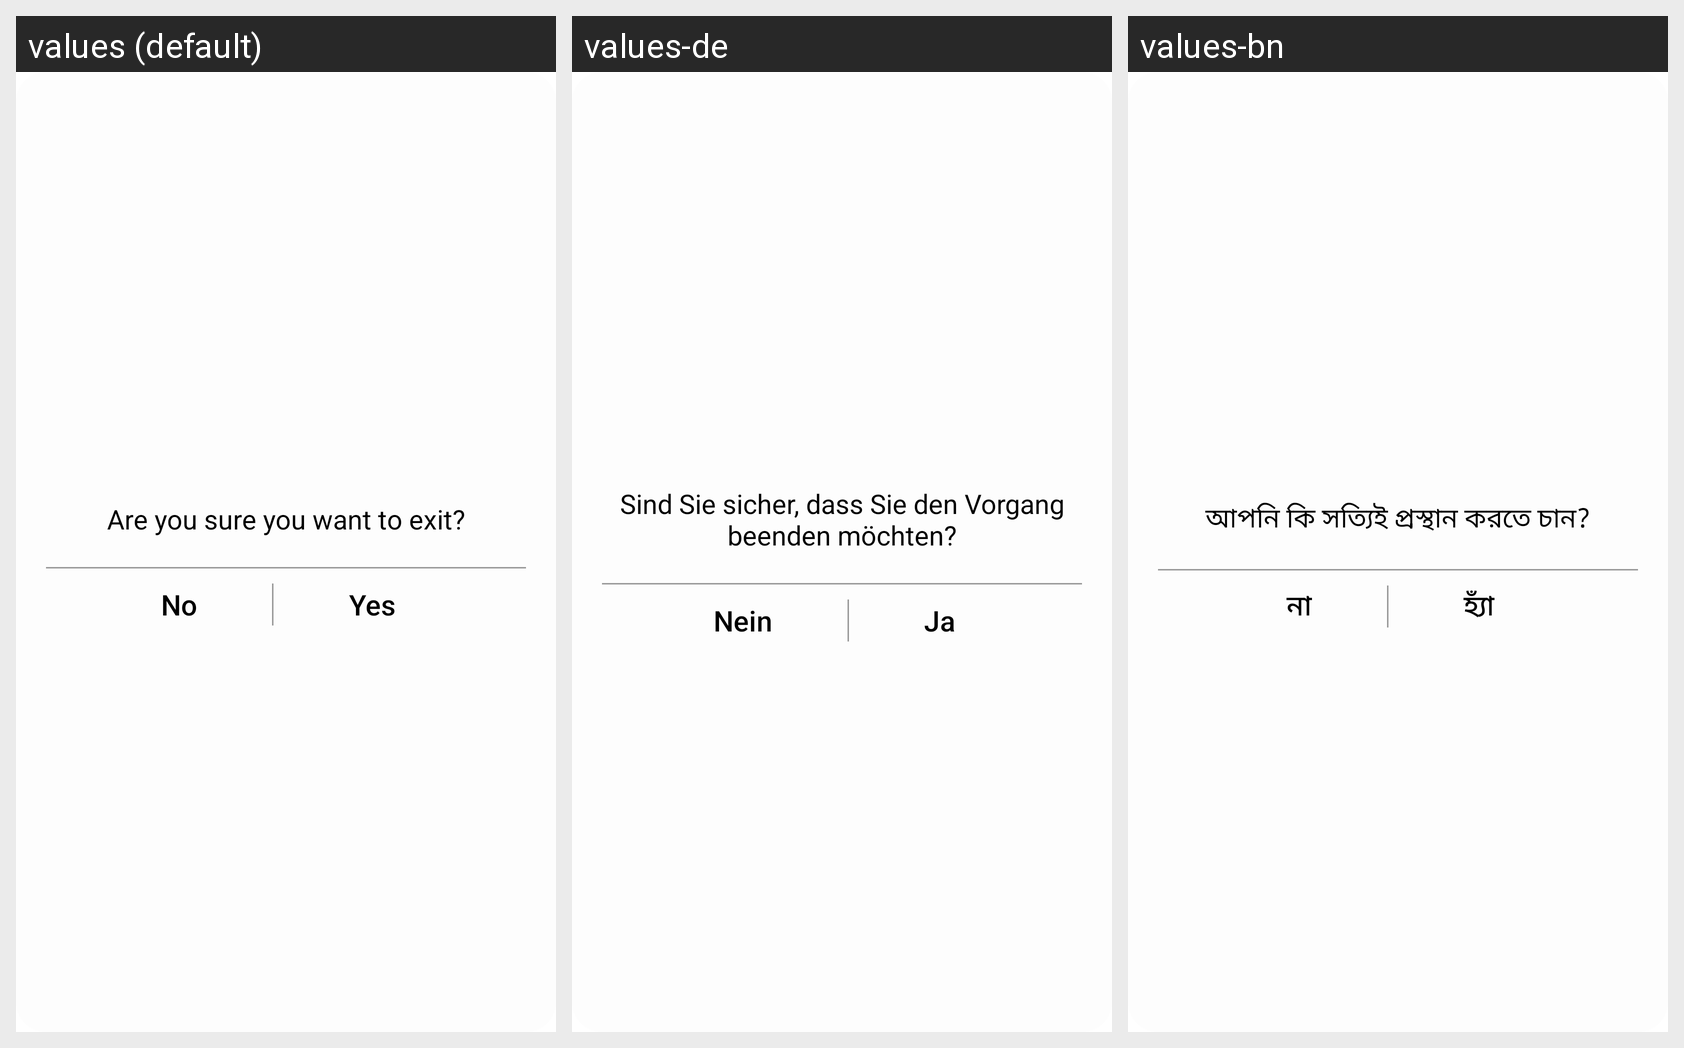

The same Android screen rendered under several of its app's locales, left to right. List the strings drawn on it with the default value and each locale's translation.
Android screen res/layout/dialog_close.xml rendered under 3 locales, left to right: values (default), values-de, values-bn. Device: Nexus 5 (rendered at 1080×1920; each locale shown at half size, 540×960, under a caption strip naming it); theme AppTheme.
Other locales in the repository, not shown: values-ar, values-es, values-fr, values-hi, values-it, values-pt, values-ta, values-te, values-ur.
Strings drawn on this screen, with the default value and each locale's value (text and hints the layout hard-codes, and strings that could not be matched under every locale, appear in the picture but are not listed):

string193
  values: Are you sure you want to exit?
  values-de: Sind Sie sicher, dass Sie den Vorgang beenden möchten?
  values-bn: আপনি কি সত্যিই প্রস্থান করতে চান?

string196
  values: No
  values-de: Nein
  values-bn: না

string195
  values: Yes
  values-de: Ja
  values-bn: হ্যাঁ
